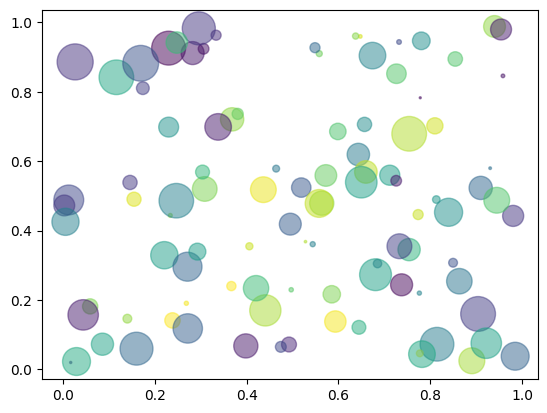

Recreate this plot in Python.
import matplotlib as mpl
import matplotlib.pyplot as plt
import numpy as np

# 解决中文显示问题
mpl.rcParams['font.sans-serif'] = [u'SimHei']
mpl.rcParams['axes.unicode_minus'] = False

# 设置在jupyter中matplotlib的显示情况
%matplotlib tk

N = 100
x = np.random.rand(N)
y = np.random.rand(N)
colors = np.random.rand(N) * 125
area = np.pi * (15 * np.random.rand(N))**2  + 2

plt.scatter(x, y, s=area, c=colors, alpha=0.5)
plt.show()

